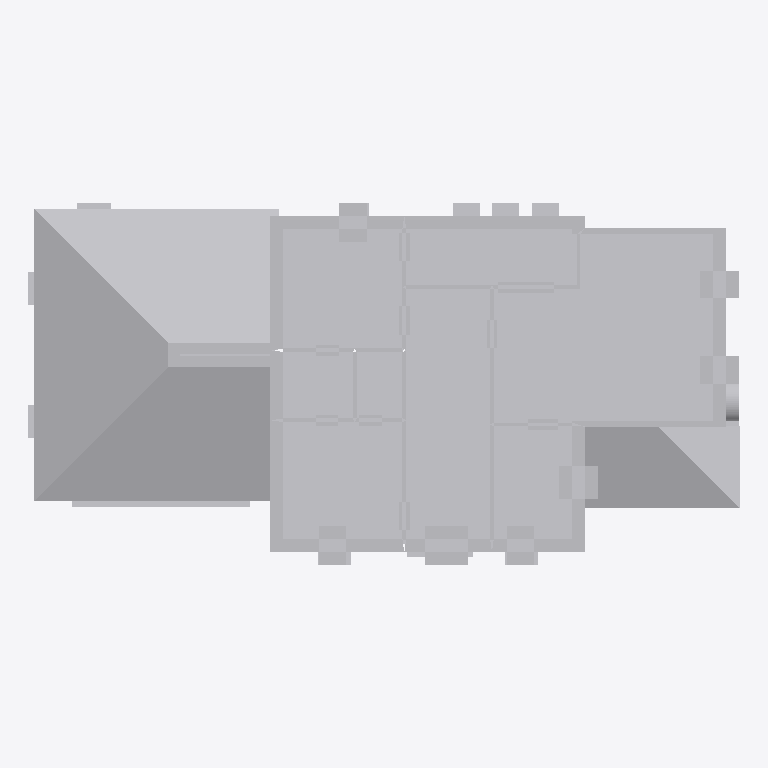
Plan cut of the same IFC building model at storey 'Couverture' (level 3.20 m, cut at 4.60 m), seen from above with north up, elements coloured by IFC class: 1 other element (light grey). Cut surfaces are drawn darker.
Extent 19.5 m × 10.0 m × 8.9 m (x, y, z). Storeys (4): TERRAIN at -1.50 m; Fondation at -0.50 m; Rez-de-chaussée at 0.00 m; Couverture at 3.20 m. Elements (1): 1 IfcBuildingElementProxy.

HEADER;
FILE_DESCRIPTION(('ViewDefinition[CoordinationView_V2.0, QuantityTakeOffAddOnView]'),'2;1');
FILE_NAME('C:\\Users\\jddaigle\\Desktop\\2 floors house from Edifius.ifc','2018-01-26T10:04:05',(),(),'ACCA_IFC.dll Version 202','Edificius 10.00a','');
FILE_SCHEMA(('IFC2X3'));
ENDSEC;
DATA;
#7=IFCPROJECT('1YeSkZNQL3rfx6EuVZvIDS',#1,'Projet 1',$,$,$,$,(#16),#8);
#21=IFCSITE('2dW_Zb0Cv4JBHNwPVhYcPo',#1,'Default Site',$,$,#22,$,$,.ELEMENT.,(0,0,0),(0,0,0),0.0,$,$);
#26=IFCBUILDING('0LmebRMfbAnP3Sbng9JKS2',#1,'Default Building',$,$,#27,$,$,.ELEMENT.,$,$,#31);
#32=IFCBUILDINGSTOREY('0wHmeYSyf3khzFkPdBDkIP',#1,'TERRAIN',$,$,#36,$,$,.ELEMENT.,-1.5);
#41=IFCBUILDINGSTOREY('1kYsovfk17fBDbwPbh1xZO',#1,'Fondation',$,$,#45,$,$,.ELEMENT.,-0.5);
#50=IFCBUILDINGSTOREY('0kpLQXpTn8evIolHzucNNo',#1,'Rez-de-chaussée',$,$,#54,$,$,.ELEMENT.,0.0);
#6881=IFCBUILDINGSTOREY('2TF4VfLTX5w8gFevbO2wDI',#1,'Couverture',$,$,#6885,$,$,.ELEMENT.,3.2);
#58=IFCBUILDINGELEMENTPROXY('1oVgELcMDFN8Ypj41kXb10',#1,'Objet IFC 2239','Building',$,#70,#75,$,$);
ENDSEC;
